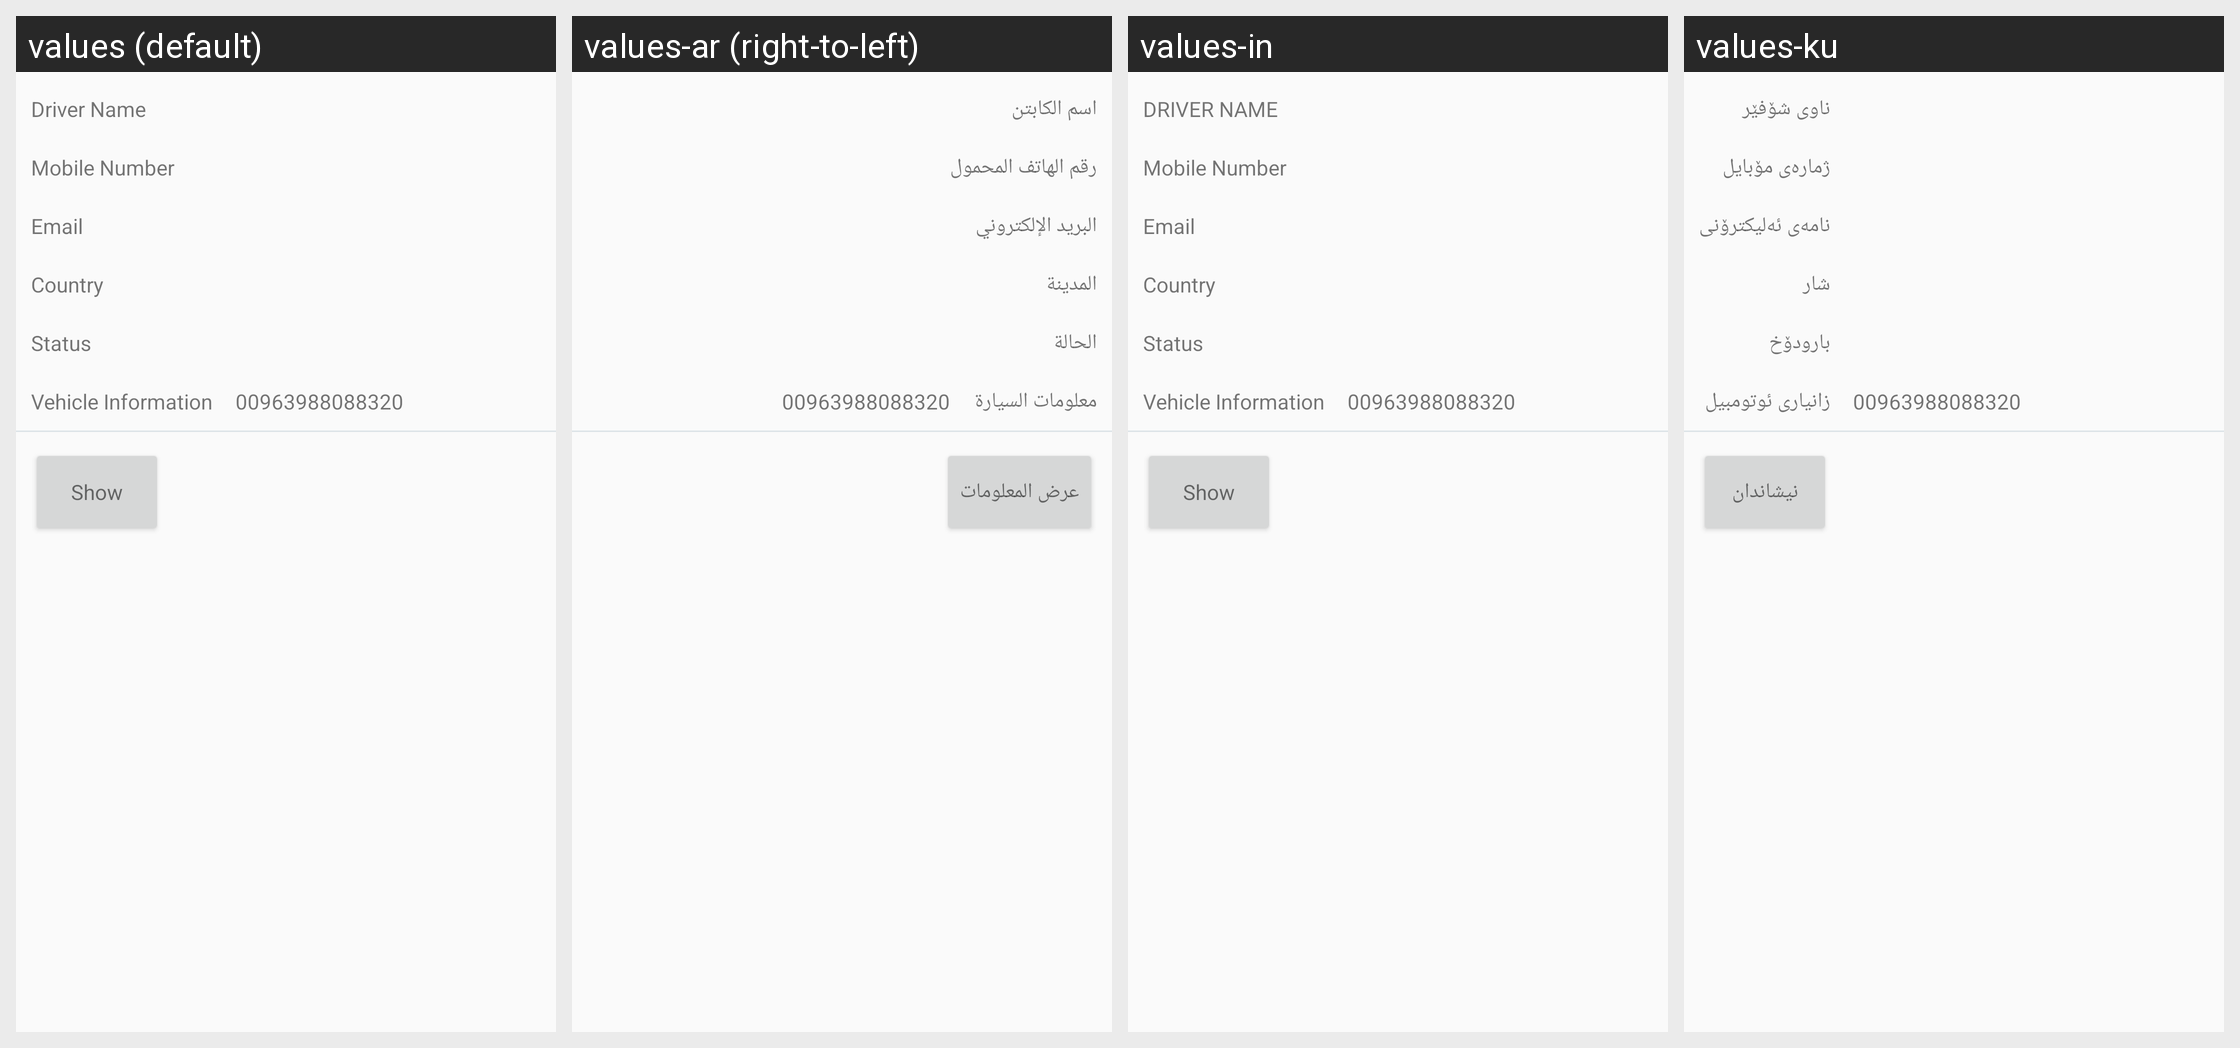

The same Android screen rendered under several of its app's locales, left to right. List the strings drawn on it with the default value and each locale's translation.
Android screen res/layout/fragment_gruop_managment.xml rendered under 4 locales, left to right: values (default), values-ar (right-to-left), values-in, values-ku. Device: Nexus 5 (rendered at 1080×1920; each locale shown at half size, 540×960, under a caption strip naming it); theme AppTheme.
Other locales in the repository, not shown: values-es, values-fr-rFR.
Strings drawn on this screen, with the default value and each locale's value (text and hints the layout hard-codes, and strings that could not be matched under every locale, appear in the picture but are not listed):

DRIVERNAME
  values: Driver Name
  values-ar: اسم الكابتن
  values-in: DRIVER NAME
  values-ku: ناوی شۆفێر

mobile_number
  values: Mobile Number
  values-ar: رقم الهاتف المحمول
  values-in: Mobile Number
  values-ku: ژمارەی مۆبايل

email
  values: Email
  values-ar: البريد الإلكتروني
  values-in: Email
  values-ku: نامەی ئەلیکترۆنی

country
  values: Country
  values-ar: المدينة
  values-in: Country  [not translated; the default value is used]
  values-ku: شار

status
  values: Status
  values-ar: الحالة
  values-in: Status
  values-ku: بارودۆخ

vehicle_info
  values: Vehicle Information
  values-ar: معلومات السيارة
  values-in: Vehicle Information
  values-ku: زانیاری ئوتومبیل

show
  values: Show
  values-ar: عرض المعلومات
  values-in: Show  [not translated; the default value is used]
  values-ku: نیشاندان
